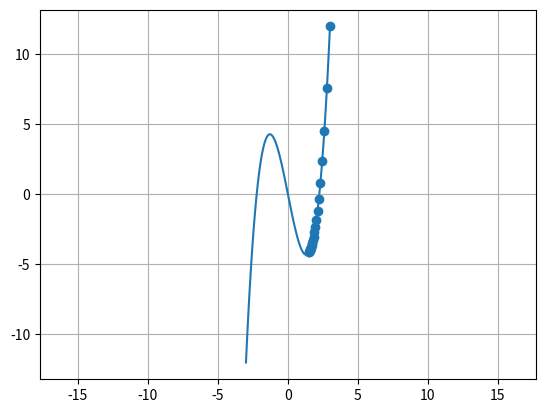

Here is the Python script that generated this plot:
"""
Gradient Descent Algorithm

Using a learning rate and starting x value the algorithm uses the local slope
(slope at that x-value) to go down the slope and find the lowest point.
In this example, the learning rate is 0.01 and the starting x value is -2 so
the algorithm uses a given formula to calculate the slope and move the x a
certain distance down that slope using the learning rate 10 times
"""

import matplotlib.pyplot as plt
import numpy as np

#gradient descent
lr = 0.01
n_epochs = 20
x = 3
x_list = [x]
for i in range(n_epochs):
  #the negative sign (x-lr...) means it will go down the slope (gradient descent)
  #slope = 3*(x**2)-5
  x = x - lr*(3*(x**2)-5)
  x_list.append(x)
  #print(x)

#plotting curve ***Note: Not always available***
x_curve = np.linspace(-3,3,100)
y_curve = (x_curve**3)-5*x_curve
plt.plot(x_curve, y_curve)

#find path taken during gradient descent
x_list = np.array(x_list)
y_list = (x_list**3)-5*x_list

plt.scatter(x_list, y_list)
plt.axis('equal')
plt.grid()
